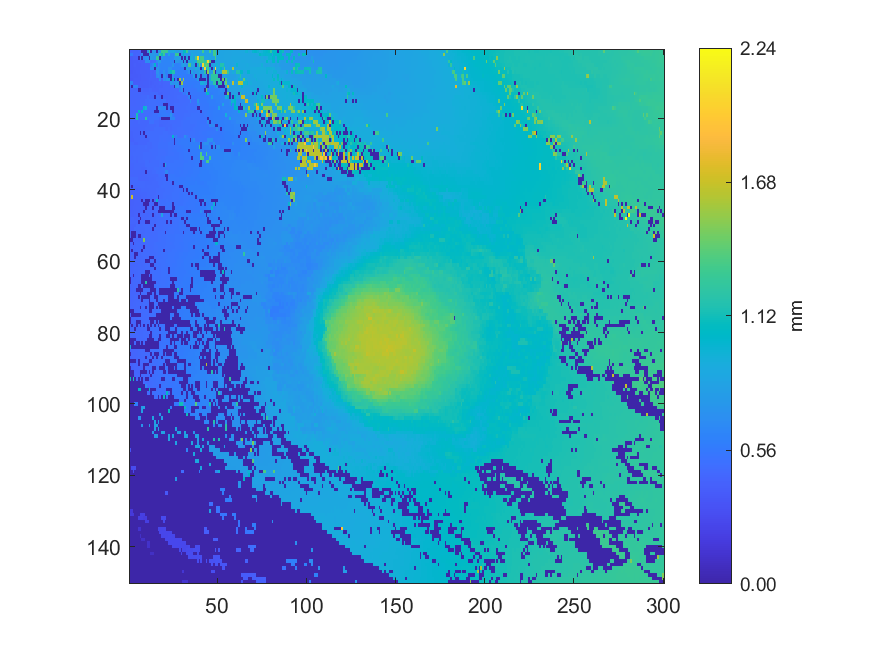

The file beside this chart, header and first rows:
0.424356, 0.427942, 0.437473, 0.438501, 0.43927, 0.443713, 0.443873, 0.00466001, 0.00371158, 0.00479422, 0.745179, 1.29551, 0.00578647, 0.75368, 0.759402, 0.0044939, 0.756641, 0.755813, 1.2913, 1.29054, 1.29479, 1.28963, 0.85395, 0.859169
0.5777, 0.5768, 0.4392, 0.4393, 0.4414, 0.442, 0.4427, 0.6758, 0.004932, 0.004878, 0.004685, 0.7696, 0.7681, 0.7682, 0.7666, 0.726, 0.7984, 1.245, 1.11, 1.293, 0.6464, 0.6496, 0.8593, 0.6492
0.3864, 0.3875, 0.4, 0.3979, 0.4078, 0.004636, 0.6565, 0.004288, 0.6431, 0.6882, 0.6913, 0.00471, 0.7808, 0.7531, 0.7112, 1.282, 1.281, 0.004837, 0.7445, 0.6424, 0.6422, 0.6353, 0.6358, 0.6471
0.3832, 0.3837, 0.3903, 0.3878, 0.396, 0.3969, 0.3966, 0.4018, 0.4047, 0.6833, 0.6787, 0.7233, 0.4791, 0.4992, 0.4999, 0.6598, 0.7803, 0.7814, 0.6254, 0.6279, 0.634, 0.6346, 0.635, 0.6421
0.3831, 0.3861, 0.3918, 0.3963, 0.3961, 0.3956, 0.3954, 0.3965, 0.3966, 0.4082, 0.4076, 0.4071, 0.5805, 0.6623, 1.032, 0.5032, 0.7528, 0.626, 0.6271, 0.6266, 0.6293, 0.6288, 0.6284, 0.6257
0.3822, 0.3827, 0.3844, 0.3933, 0.3949, 0.395, 0.4003, 0.4013, 0.4018, 0.4073, 0.4086, 0.4083, 0.6698, 0.6606, 0.00473, 0.7355, 0.7361, 0.6242, 0.6234, 0.6255, 0.6267, 0.6225, 0.7108, 0.7096
0.3758, 0.3773, 0.3798, 0.3814, 0.3883, 0.3896, 0.3997, 0.4001, 0.3976, 0.398, 0.4102, 0.4113, 0.4283, 0.4138, 0.4282, 0.7271, 0.7275, 0.6016, 0.6008, 0.715, 0.6058, 0.6064, 0.7514, 1.092
0.3788, 0.3792, 0.3808, 0.3807, 0.3872, 0.3933, 0.3956, 0.4009, 0.3999, 0.4074, 0.4105, 0.4117, 0.4249, 0.4177, 0.4191, 0.65, 0.7214, 0.6396, 0.004312, 0.718, 0.6847, 0.5701, 0.004506, 0.004566
0.3761, 0.3775, 0.382, 0.3902, 0.3927, 0.3932, 0.3945, 0.4027, 0.4034, 0.4043, 0.4071, 0.4145, 0.4161, 0.4184, 0.4188, 0.4288, 0.4327, 0.6536, 0.4384, 0.6728, 0.6322, 0.74, 0.7438, 0.004815
0.6279, 0.6218, 0.3875, 0.388, 0.3895, 0.3904, 0.3973, 0.4015, 0.4058, 0.4112, 0.413, 0.4175, 0.4125, 0.4181, 0.4245, 0.4279, 0.4336, 0.4412, 0.4393, 0.4454, 0.4494, 0.4507, 0.4549, 0.7464
0.4941, 0.004158, 0.5871, 0.6314, 0.6179, 0.396, 0.408, 0.404, 0.4046, 0.4125, 0.4135, 0.4153, 0.4171, 0.4272, 0.4224, 0.4318, 0.4336, 0.4371, 0.4396, 0.4464, 0.4483, 0.453, 0.4569, 0.4587
0.445, 0.4455, 0.4479, 0.4484, 0.4489, 0.00447, 0.004294, 0.4409, 0.4381, 0.4386, 0.438, 0.4479, 0.4477, 0.4252, 0.4261, 0.431, 0.4395, 0.4423, 0.4422, 0.442, 0.4517, 0.4523, 0.4528, 0.4586
0.4424, 0.4481, 0.4487, 0.4499, 0.4496, 0.4537, 0.456, 0.4559, 0.4462, 0.4452, 0.4454, 0.4479, 0.4617, 0.4625, 0.4627, 0.4651, 0.436, 0.4376, 0.4393, 0.4488, 0.4473, 0.4552, 0.4551, 0.461
0.4445, 0.4463, 0.4454, 0.4498, 0.4527, 0.4533, 0.4545, 0.4636, 0.4635, 0.4631, 0.4897, 0.458, 0.459, 0.4606, 0.004423, 0.5008, 0.4976, 0.474, 0.004017, 0.4505, 0.4516, 0.4533, 0.4582, 0.46
0.4431, 0.4456, 0.4479, 0.448, 0.4496, 0.4536, 0.4606, 0.4629, 0.4629, 0.4877, 0.4907, 0.4936, 0.4982, 0.5009, 0.5001, 0.5023, 0.5017, 0.5013, 0.5012, 0.5185, 0.5179, 0.4558, 0.4585, 0.4618
0.4402, 0.4454, 0.4477, 0.4484, 0.455, 0.4565, 0.4629, 0.4631, 0.4737, 0.4908, 0.4915, 0.4972, 0.5003, 0.5, 0.5, 0.4999, 0.5003, 0.5017, 0.502, 0.004489, 0.004633, 0.004319, 0.4574, 0.4605
0.4472, 0.4549, 0.4545, 0.4552, 0.4562, 0.457, 0.4648, 0.4658, 0.996, 0.9358, 0.495, 0.5045, 0.5048, 0.5071, 0.5111, 0.004619, 0.6528, 0.6834, 0.6511, 0.651, 0.6519, 0.004473, 0.5333, 0.004443
0.4571, 0.456, 0.4563, 0.456, 0.4593, 1.01, 0.4715, 1.009, 0.494, 0.4938, 0.497, 0.4989, 0.5, 0.502, 0.004418, 0.004109, 0.004603, 0.563, 0.5657, 0.5657, 0.5663, 0.5322, 0.5491, 0.5627
0.4507, 0.4512, 0.4616, 0.4618, 1.135, 0.4851, 0.4869, 0.4874, 0.4911, 0.4955, 0.4972, 0.498, 0.4992, 0.5112, 0.5124, 0.5134, 0.551, 0.5621, 0.5633, 0.5642, 0.5653, 0.5645, 0.5626, 0.703
0.4504, 0.4526, 0.4541, 0.455, 1.146, 0.4838, 0.4874, 0.4885, 0.4885, 1.189, 0.5141, 0.5129, 0.514, 0.5143, 0.5153, 0.5162, 0.5176, 0.4638, 0.003936, 0.00459, 0.003959, 0.00491, 0.004283, 0.6335
0.4522, 0.4524, 0.4526, 0.4449, 0.4481, 0.4703, 0.4522, 0.4528, 0.4535, 0.4538, 0.4539, 0.5107, 0.5118, 0.512, 0.4756, 0.4758, 0.4758, 0.4653, 0.4633, 0.4628, 0.462, 0.4631, 0.4696, 0.4768
0.4521, 0.4518, 0.4457, 0.4499, 0.4504, 0.4516, 0.4523, 0.4524, 0.4518, 0.4526, 0.4617, 0.4634, 0.471, 0.4734, 0.4728, 0.4754, 0.48, 0.4568, 0.4566, 0.4625, 0.4647, 0.4685, 0.4692, 0.4703
0.4401, 0.4424, 0.443, 0.4428, 0.4469, 0.4499, 0.4558, 0.4569, 0.4554, 0.4589, 0.4654, 0.4642, 0.4666, 0.4738, 0.4861, 0.4863, 0.4897, 0.4903, 0.4909, 0.4902, 0.467, 0.4657, 0.4798, 0.4734
0.4392, 0.4393, 0.4426, 0.4412, 0.4417, 0.4449, 0.004045, 0.4705, 0.00422, 0.482, 0.4839, 0.4865, 0.4862, 0.4871, 0.4884, 0.4878, 0.4871, 0.4905, 0.4919, 0.4959, 0.4967, 0.4975, 0.4867, 0.4805
0.438, 0.4397, 0.4425, 0.4417, 0.4439, 0.4502, 0.4529, 0.4532, 0.4534, 0.004197, 0.4828, 0.4842, 0.4896, 0.4842, 0.4856, 0.4853, 0.4915, 0.4938, 0.494, 0.4947, 0.4988, 0.5001, 0.5034, 0.5063
0.4374, 0.4311, 0.4291, 0.4456, 0.4497, 0.4527, 0.4536, 0.4546, 0.4556, 0.4559, 0.4553, 0.4721, 0.4869, 0.4886, 0.4897, 0.4908, 0.4909, 0.5, 0.5012, 0.5003, 0.4976, 0.5028, 0.5044, 0.5226
0.4558, 0.4558, 0.4558, 0.4329, 0.4345, 0.4506, 0.4535, 0.4543, 0.455, 0.4572, 0.4676, 0.4706, 0.4702, 0.4859, 0.4848, 0.4885, 0.4979, 0.5043, 0.5017, 0.5063, 0.5083, 0.5088, 0.5197, 0.5205
0.4591, 0.4603, 0.4602, 0.4613, 0.4624, 0.4707, 0.4707, 0.4712, 0.4733, 0.4753, 0.4743, 0.4681, 0.4714, 0.4804, 0.4837, 0.4868, 0.5034, 0.504, 0.5062, 0.5057, 0.5058, 0.5057, 0.5119, 0.517
0.4573, 0.4582, 0.4594, 0.4608, 0.4695, 0.4705, 0.4722, 0.4726, 0.4743, 0.4746, 0.4738, 0.4811, 0.4845, 0.4878, 0.4904, 0.4915, 0.4945, 0.4957, 0.5, 0.4992, 0.5015, 0.5084, 0.5139, 0.5171
0.4642, 0.4662, 0.4682, 0.4692, 0.47, 0.4705, 0.4699, 0.4715, 0.4755, 0.4763, 0.4792, 0.4823, 0.483, 0.4877, 0.4881, 0.4922, 0.4934, 0.498, 0.4983, 0.4987, 0.5009, 0.5033, 0.515, 0.5124
0.4581, 0.4571, 0.4621, 0.4688, 0.4653, 0.4691, 0.4706, 0.4729, 0.4756, 0.4761, 0.4768, 0.4798, 0.4811, 0.481, 0.4892, 0.4942, 0.498, 0.4974, 0.5042, 0.5053, 0.5185, 0.5208, 0.5221, 0.5235
0.4569, 0.4584, 0.4597, 0.4626, 0.449, 0.4726, 0.4716, 0.4706, 0.4701, 0.4874, 0.4901, 0.4632, 0.4776, 0.486, 0.4871, 0.4874, 0.4879, 0.4955, 0.504, 0.5037, 0.5168, 0.5212, 0.5215, 0.5231
0.445, 0.4513, 0.456, 0.4582, 0.459, 0.4603, 0.4606, 0.4641, 0.4659, 0.4867, 0.4881, 0.4909, 0.4903, 0.4837, 0.4861, 0.4875, 0.4816, 0.4938, 0.4907, 0.004227, 0.8834, 0.5217, 0.5275, 0.5275
0.4477, 0.4484, 0.4539, 0.4575, 0.4585, 0.4601, 0.4598, 0.4537, 0.4554, 0.4658, 0.4792, 0.481, 0.4818, 0.4819, 0.4949, 0.4976, 0.5009, 0.5027, 0.504, 0.5108, 0.5079, 0.5082, 0.5268, 0.5276
0.4485, 0.4497, 0.4496, 0.4507, 0.4499, 0.4505, 0.4495, 0.4471, 0.4562, 0.004138, 0.4575, 0.4628, 0.4669, 0.4767, 0.477, 0.5008, 0.5016, 0.5032, 0.5077, 0.5105, 0.651, 0.6617, 0.5255, 0.528
0.4468, 0.4477, 0.4479, 0.4499, 0.45, 0.4486, 0.4481, 0.446, 0.4458, 0.4563, 0.4599, 0.4617, 0.4687, 0.4681, 0.471, 0.4732, 0.4911, 0.4934, 0.493, 0.4904, 0.00356, 0.003886, 0.5241, 0.5448
0.4669, 0.4682, 0.469, 0.4688, 0.469, 0.4458, 0.4441, 0.4443, 0.4486, 0.4513, 0.456, 0.4627, 0.4639, 0.4657, 0.4725, 0.4763, 0.4812, 0.4843, 0.4874, 0.491, 0.4944, 0.003926, 0.5425, 0.5461
0.4658, 0.4673, 0.4676, 0.4674, 0.4679, 0.468, 0.4673, 0.4677, 0.4667, 0.4641, 0.4578, 0.4583, 0.4588, 0.4685, 0.4729, 0.4739, 0.4765, 0.4866, 0.4916, 0.4928, 0.4927, 0.4965, 0.497, 0.5008
0.4217, 0.00345, 0.4621, 0.4639, 0.4649, 0.4655, 0.4664, 0.4675, 0.4678, 0.4655, 0.4662, 0.4664, 0.4678, 0.4681, 0.4715, 0.4726, 0.4743, 0.4823, 0.4925, 0.4932, 0.4945, 0.498, 0.5, 0.5019
0.4151, 0.4163, 0.4365, 0.4372, 0.438, 0.44, 0.44, 0.4604, 0.4632, 0.4653, 0.4654, 0.4663, 0.4671, 0.4714, 0.4723, 0.4771, 0.4817, 0.4868, 0.4874, 0.4881, 0.4953, 0.4995, 0.501, 0.5013
0.4154, 0.4156, 0.4327, 0.4352, 0.4343, 0.4346, 0.45, 0.4517, 0.4515, 0.4529, 0.4639, 0.4638, 0.4692, 0.4724, 0.4736, 0.4812, 0.4865, 0.4883, 0.4901, 0.4938, 0.4958, 0.4995, 0.5001, 0.5074
0.4105, 1.69, 0.4211, 0.4225, 0.4303, 0.4344, 0.4377, 0.4419, 0.4489, 0.4494, 0.4633, 0.4639, 0.4639, 0.471, 0.483, 0.4833, 0.003805, 0.4867, 0.4891, 0.4976, 0.4953, 0.5035, 0.503, 0.5056
0.4123, 0.4184, 0.4222, 0.4255, 0.4265, 0.4349, 0.4349, 0.004042, 0.4434, 0.004355, 0.003337, 0.004077, 0.472, 0.004093, 0.4862, 1.004, 0.4912, 0.5002, 0.5051, 0.5062, 0.5078, 0.5104, 0.5033, 0.5078
0.4116, 0.4138, 0.4161, 0.4281, 0.4282, 0.4304, 0.4323, 0.4391, 0.003658, 0.003676, 0.004113, 0.4658, 0.4693, 0.4706, 0.003563, 0.003554, 0.4981, 0.4989, 0.5054, 0.5065, 0.5078, 0.5214, 0.5213, 0.5207
0.4174, 0.4176, 0.4229, 0.4252, 0.4315, 0.4324, 0.4387, 0.4387, 0.4398, 0.003687, 0.4648, 0.4655, 0.4701, 0.003843, 0.4845, 0.4854, 0.4865, 0.004031, 0.01138, 0.003912, 0.521, 0.5206, 0.5226, 0.5226
0.4137, 0.4142, 0.4168, 0.4237, 0.4264, 0.4352, 0.4374, 0.4382, 0.004142, 0.459, 0.4602, 0.4594, 0.4656, 0.4662, 0.4696, 0.4728, 0.003719, 0.003892, 0.004115, 0.00383, 0.004024, 0.004181, 0.00395, 0.003847
0.4182, 0.4186, 0.4193, 0.4244, 0.4357, 0.00385, 0.4439, 0.4493, 0.4504, 0.4506, 0.4566, 0.4577, 0.4673, 0.003728, 0.4711, 0.4771, 0.48, 0.4803, 0.847, 0.4899, 0.4972, 0.4999, 0.5052, 0.003719
0.4362, 0.4406, 0.4407, 0.431, 0.4318, 0.4363, 0.003725, 0.4498, 0.4513, 0.4533, 0.4598, 0.4634, 0.4642, 0.4728, 0.4745, 0.4766, 0.4784, 0.483, 0.4853, 0.493, 0.4949, 0.4964, 0.5037, 0.5104
0.4417, 0.4415, 0.4421, 0.4425, 0.4421, 0.003365, 0.4454, 0.4489, 0.4505, 0.003688, 0.004063, 0.003947, 0.4667, 0.4741, 0.4717, 0.4767, 0.4863, 0.4848, 0.4858, 0.4878, 0.4941, 0.003527, 0.5039, 0.003583
0.438, 0.4394, 0.439, 0.4318, 0.4694, 0.4708, 0.4729, 0.4746, 0.4757, 0.4757, 0.4763, 0.4768, 0.4785, 0.4803, 0.003714, 0.4892, 0.4901, 0.4908, 0.4919, 0.4968, 0.4992, 0.4997, 0.5003, 0.5053
0.4255, 0.4292, 0.4307, 0.4695, 0.4712, 0.4721, 0.473, 0.4746, 0.4748, 0.4774, 0.478, 0.4781, 0.4791, 0.004153, 0.489, 0.4893, 0.4916, 0.4914, 0.4923, 0.4967, 0.5003, 0.5023, 0.5108, 0.5115
0.4376, 0.003914, 0.003795, 0.003751, 0.4702, 0.4723, 0.4729, 0.4732, 0.4747, 0.4758, 0.4773, 0.4785, 0.4804, 0.4827, 0.4832, 0.484, 0.4941, 0.4957, 0.4971, 0.4993, 0.003904, 0.5158, 0.5116, 0.5122
0.4393, 0.00344, 0.004159, 0.004187, 0.4567, 0.003712, 0.004458, 0.4733, 0.4783, 0.4777, 0.4799, 0.48, 0.4815, 0.4832, 0.4852, 0.4864, 0.4929, 0.4958, 0.5016, 0.5019, 0.5074, 0.5171, 0.5197, 0.5207
0.003749, 0.003719, 0.4516, 0.4533, 0.457, 0.4565, 0.4636, 0.4651, 1.492, 0.4821, 0.484, 0.4858, 0.4867, 0.4867, 0.4868, 0.4882, 0.4962, 0.4976, 0.5026, 0.504, 0.5089, 0.5114, 0.5128, 0.5199
0.4471, 0.4471, 0.004098, 0.4558, 0.4581, 0.4584, 0.4587, 0.463, 0.4679, 0.4771, 0.4801, 0.4803, 0.4839, 0.4867, 0.5003, 0.5014, 0.5017, 0.5039, 0.5044, 0.5047, 0.5096, 0.513, 0.5169, 0.5186
0.4426, 0.4494, 0.4537, 0.4555, 0.4575, 0.4598, 0.4599, 0.4653, 0.003795, 0.4781, 0.4784, 0.4817, 0.4828, 0.4893, 0.4986, 0.4999, 0.5043, 0.5054, 0.5048, 0.5087, 0.5125, 0.5178, 0.5171, 0.5213
0.4457, 0.003093, 0.4528, 0.455, 0.4632, 0.466, 0.4674, 0.003987, 0.4767, 0.4795, 0.4812, 0.4817, 0.4839, 0.4864, 0.4956, 0.4952, 0.5029, 0.5033, 0.51, 0.003923, 0.5149, 0.5149, 0.5174, 0.5224
0.4458, 0.4525, 0.4522, 0.003723, 0.004182, 0.4652, 0.4661, 0.4756, 0.477, 0.478, 0.4794, 0.4818, 0.4856, 0.4908, 0.4917, 0.4942, 0.5016, 0.5047, 0.5108, 0.5121, 0.5172, 0.5217, 0.5282, 0.5292
0.4459, 0.4458, 0.4494, 0.003928, 0.4609, 0.4624, 0.4625, 0.4731, 0.4751, 0.4768, 0.479, 0.003445, 0.004056, 0.003391, 0.5031, 0.4979, 0.503, 0.5046, 0.5052, 0.517, 0.5175, 0.5195, 0.528, 0.5309
0.4423, 0.4509, 0.4513, 0.4533, 0.4615, 0.4618, 0.4624, 0.4712, 0.4726, 0.003983, 0.003526, 0.004353, 0.4876, 0.4923, 0.003857, 0.5047, 0.5071, 0.5104, 0.5109, 0.5181, 0.5195, 0.5281, 0.5283, 0.5326
0.4462, 0.4478, 0.4524, 0.4527, 0.4568, 0.4608, 0.468, 0.4642, 0.474, 0.4807, 0.4827, 0.4838, 0.003498, 0.003642, 0.5039, 0.5046, 0.5077, 0.5081, 0.5175, 0.5124, 0.5203, 0.5211, 0.528, 0.5355
... 89 more rows
